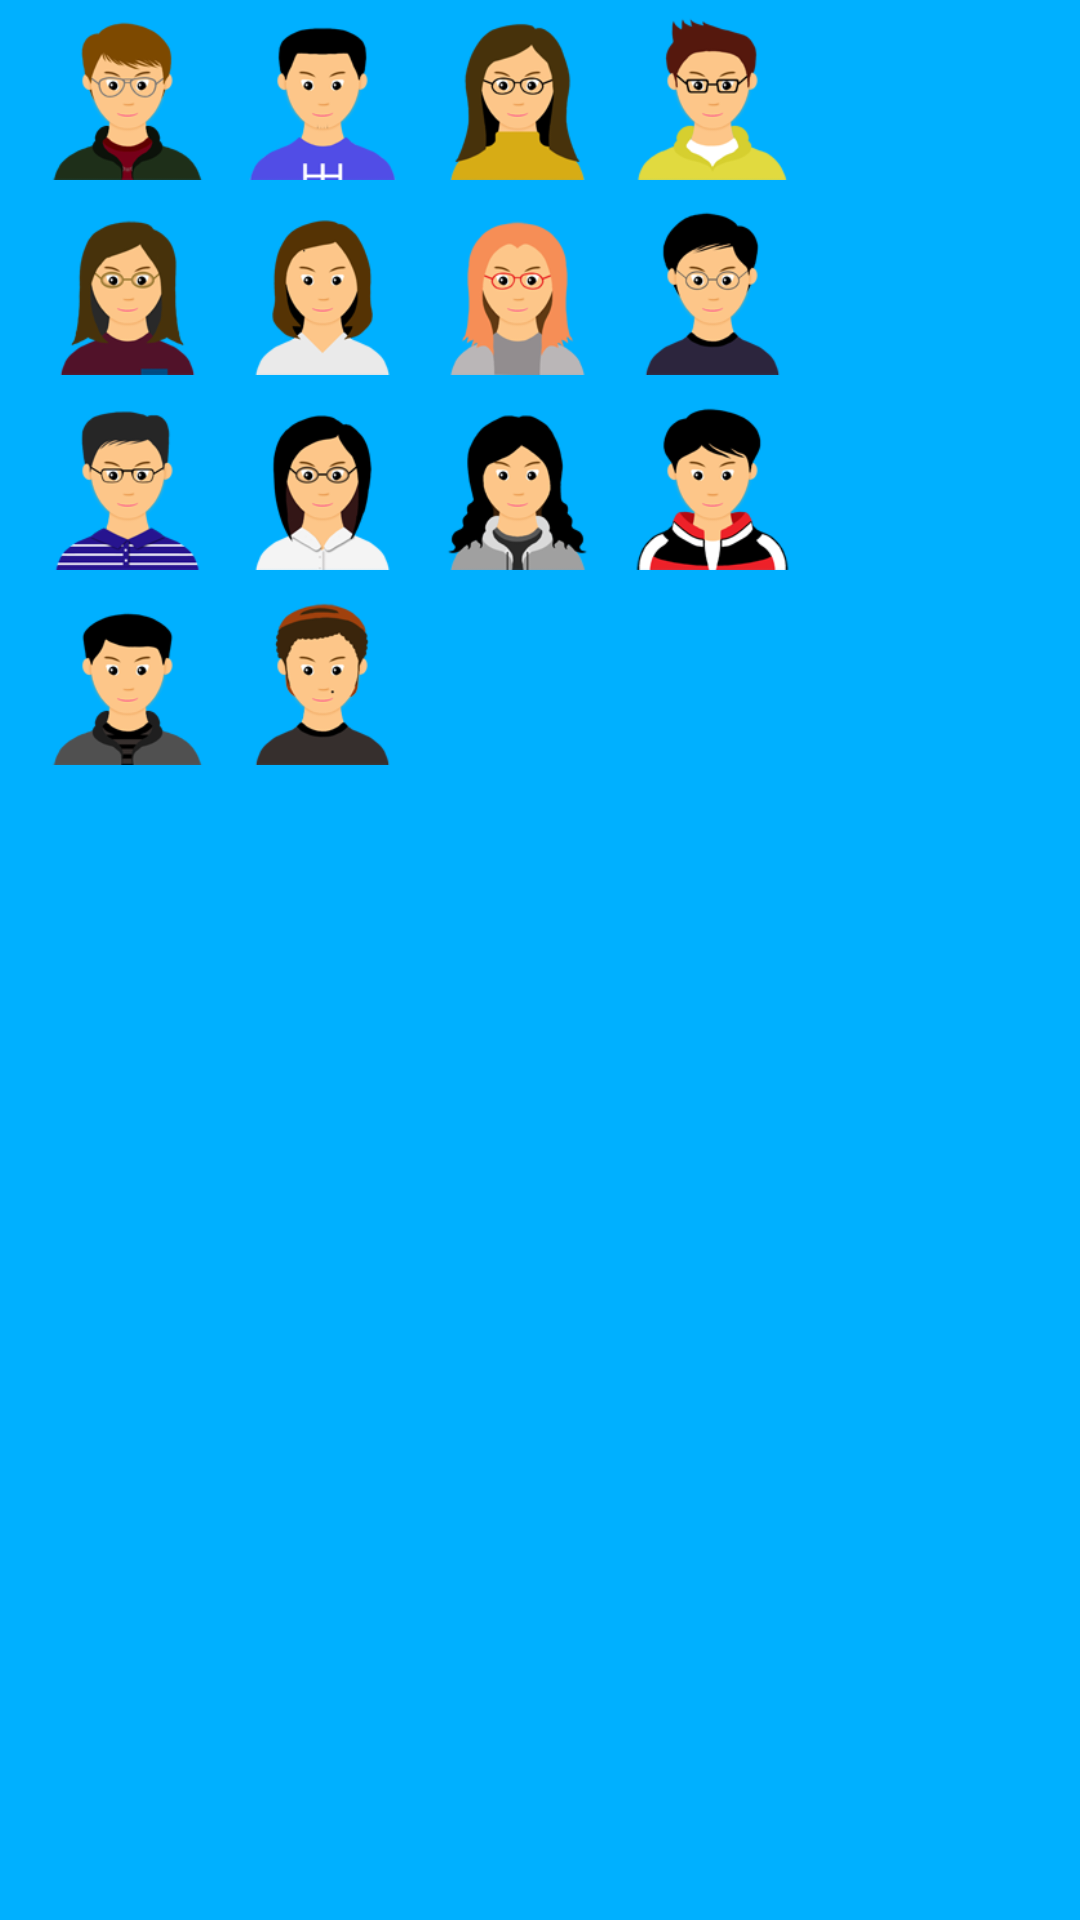

Produce the Android XML layout that renders to this screen, including the resource entries it uses.
<!-- AndroidManifest.xml: application theme AppTheme -->
<!-- res/layout/activity_avatar_select.xml -->
<?xml version="1.0" encoding="utf-8"?>
<androidx.constraintlayout.widget.ConstraintLayout
        xmlns:android="http://schemas.android.com/apk/res/android"
        xmlns:tools="http://schemas.android.com/tools"
        xmlns:app="http://schemas.android.com/apk/res-auto"
        android:layout_width="match_parent"
        android:layout_height="match_parent"
        tools:context=".AvatarSelect" android:background="#00B0FF">
    <GridLayout android:layout_width="match_parent"
                android:layout_height="wrap_content"
                android:id="@+id/buddy_list"
                android:rowCount="4"
                android:columnCount="4"
                android:layout_marginTop="10dp"
                android:layout_marginStart="10dp">
        <ImageButton android:layout_width="55dp" android:layout_height="55dp"
                     android:id="@+id/avatar_01" android:tag="avatar_01"
                     android:layout_margin="5dp"
                     android:background="@drawable/avatar_01" android:onClick="selectAvatar"/>
        <ImageButton android:layout_width="55dp" android:layout_height="55dp"
                     android:id="@+id/avatar_02" android:tag="avatar_02"
                     android:layout_margin="5dp"
                     android:background="@drawable/avatar_02" android:onClick="selectAvatar"/>
        <ImageButton android:layout_width="55dp" android:layout_height="55dp"
                     android:id="@+id/avatar_03" android:tag="avatar_03"
                     android:layout_margin="5dp"
                     android:background="@drawable/avatar_03" android:onClick="selectAvatar"/>
        <ImageButton android:layout_width="55dp" android:layout_height="55dp"
                     android:id="@+id/avatar_04" android:tag="avatar_04"
                     android:layout_margin="5dp"
                     android:background="@drawable/avatar_04" android:onClick="selectAvatar"/>

        <ImageButton android:layout_width="55dp" android:layout_height="55dp"
                     android:id="@+id/avatar_05" android:layout_margin="5dp"
                     android:background="@drawable/avatar_05" android:tag="avatar_05"
                     android:onClick="selectAvatar"/>
        <ImageButton android:layout_width="55dp" android:layout_height="55dp"
                     android:id="@+id/avatar_06" android:layout_margin="5dp"
                     android:background="@drawable/avatar_06" android:tag="avatar_06"
                     android:onClick="selectAvatar"/>
        <ImageButton android:layout_width="55dp" android:layout_height="55dp"
                     android:id="@+id/avatar_07" android:layout_margin="5dp"
                     android:background="@drawable/avatar_07" android:tag="avatar_07"
                     android:onClick="selectAvatar"/>
        <ImageButton android:layout_width="55dp" android:layout_height="55dp"
                     android:id="@+id/avatar_08" android:layout_margin="5dp"
                     android:background="@drawable/avatar_08" android:tag="avatar_08"
                     android:onClick="selectAvatar"/>

        <ImageButton android:layout_width="55dp" android:layout_height="55dp"
                     android:id="@+id/avatar_09" android:layout_margin="5dp"
                     android:background="@drawable/avatar_09" android:tag="avatar_09"
                     android:onClick="selectAvatar"/>
        <ImageButton android:layout_width="55dp" android:layout_height="55dp"
                     android:id="@+id/avatar_10" android:layout_margin="5dp"
                     android:background="@drawable/avatar_10" android:tag="avatar_10"
                     android:onClick="selectAvatar"/>
        <ImageButton android:layout_width="55dp" android:layout_height="55dp"
                     android:id="@+id/avatar_11" android:tag="avatar_11"
                     android:layout_margin="5dp"
                     android:background="@drawable/avatar_11" android:onClick="selectAvatar"/>
        <ImageButton android:layout_width="55dp" android:layout_height="55dp"
                     android:id="@+id/avatar_12" android:tag="avatar_12"
                     android:layout_margin="5dp"
                     android:background="@drawable/avatar_12" android:onClick="selectAvatar"/>

        <ImageButton android:layout_width="55dp" android:layout_height="55dp"
                     android:id="@+id/avatar_13" android:layout_margin="5dp"
                     android:background="@drawable/avatar_13" android:tag="avatar_13"
                     android:onClick="selectAvatar"/>
        <ImageButton android:layout_width="55dp" android:layout_height="55dp"
                     android:id="@+id/avatar_14" android:layout_margin="5dp"
                     android:background="@drawable/avatar_14" android:tag="avatar_14"
                     android:onClick="selectAvatar"/>
        <ImageButton android:layout_width="55dp" android:layout_height="55dp"
                     android:id="@+id/avatar_15" android:layout_margin="5dp"
                     android:background="@drawable/avatar_15" android:tag="avatar_15"
                     android:onClick="selectAvatar"/>
        <ImageButton android:layout_width="55dp" android:layout_height="55dp"
                     android:id="@+id/avatar_16" android:layout_margin="5dp"
                     android:background="@drawable/avatar_16" android:tag="avatar_16"
                     android:onClick="selectAvatar"/>
    </GridLayout>
</androidx.constraintlayout.widget.ConstraintLayout>
<!-- resources referenced by this layout -->
<resources>
  <!-- drawable avatar_01: png bitmap (drawable, 13209 bytes) -->
  <!-- drawable avatar_02: png bitmap (drawable, 10022 bytes) -->
  <!-- drawable avatar_03: png bitmap (drawable, 10616 bytes) -->
  <!-- drawable avatar_04: png bitmap (drawable, 11918 bytes) -->
  <!-- drawable avatar_05: png bitmap (drawable, 11070 bytes) -->
  <!-- drawable avatar_06: png bitmap (drawable, 9788 bytes) -->
  <!-- drawable avatar_07: png bitmap (drawable, 11207 bytes) -->
  <!-- drawable avatar_08: png bitmap (drawable, 11872 bytes) -->
  <!-- drawable avatar_09: png bitmap (drawable, 12813 bytes) -->
  <!-- drawable avatar_10: png bitmap (drawable, 11619 bytes) -->
  <!-- drawable avatar_11: png bitmap (drawable, 11360 bytes) -->
  <!-- drawable avatar_12: png bitmap (drawable, 13072 bytes) -->
  <!-- drawable avatar_13: png bitmap (drawable, 10871 bytes) -->
  <!-- drawable avatar_14: png bitmap (drawable, 11852 bytes) -->
  <style name="AppTheme" parent="Theme.AppCompat.Light.NoActionBar">
          
          <item name="colorPrimary">@color/colorPrimary</item>
          <item name="colorPrimaryDark">@color/colorPrimaryDark</item>
          <item name="colorAccent">@color/yellow</item>
      </style>
  <color name="colorPrimary">#008577</color>
  <color name="colorPrimaryDark">#00574B</color>
  <color name="yellow">#FFC400</color>
</resources>
